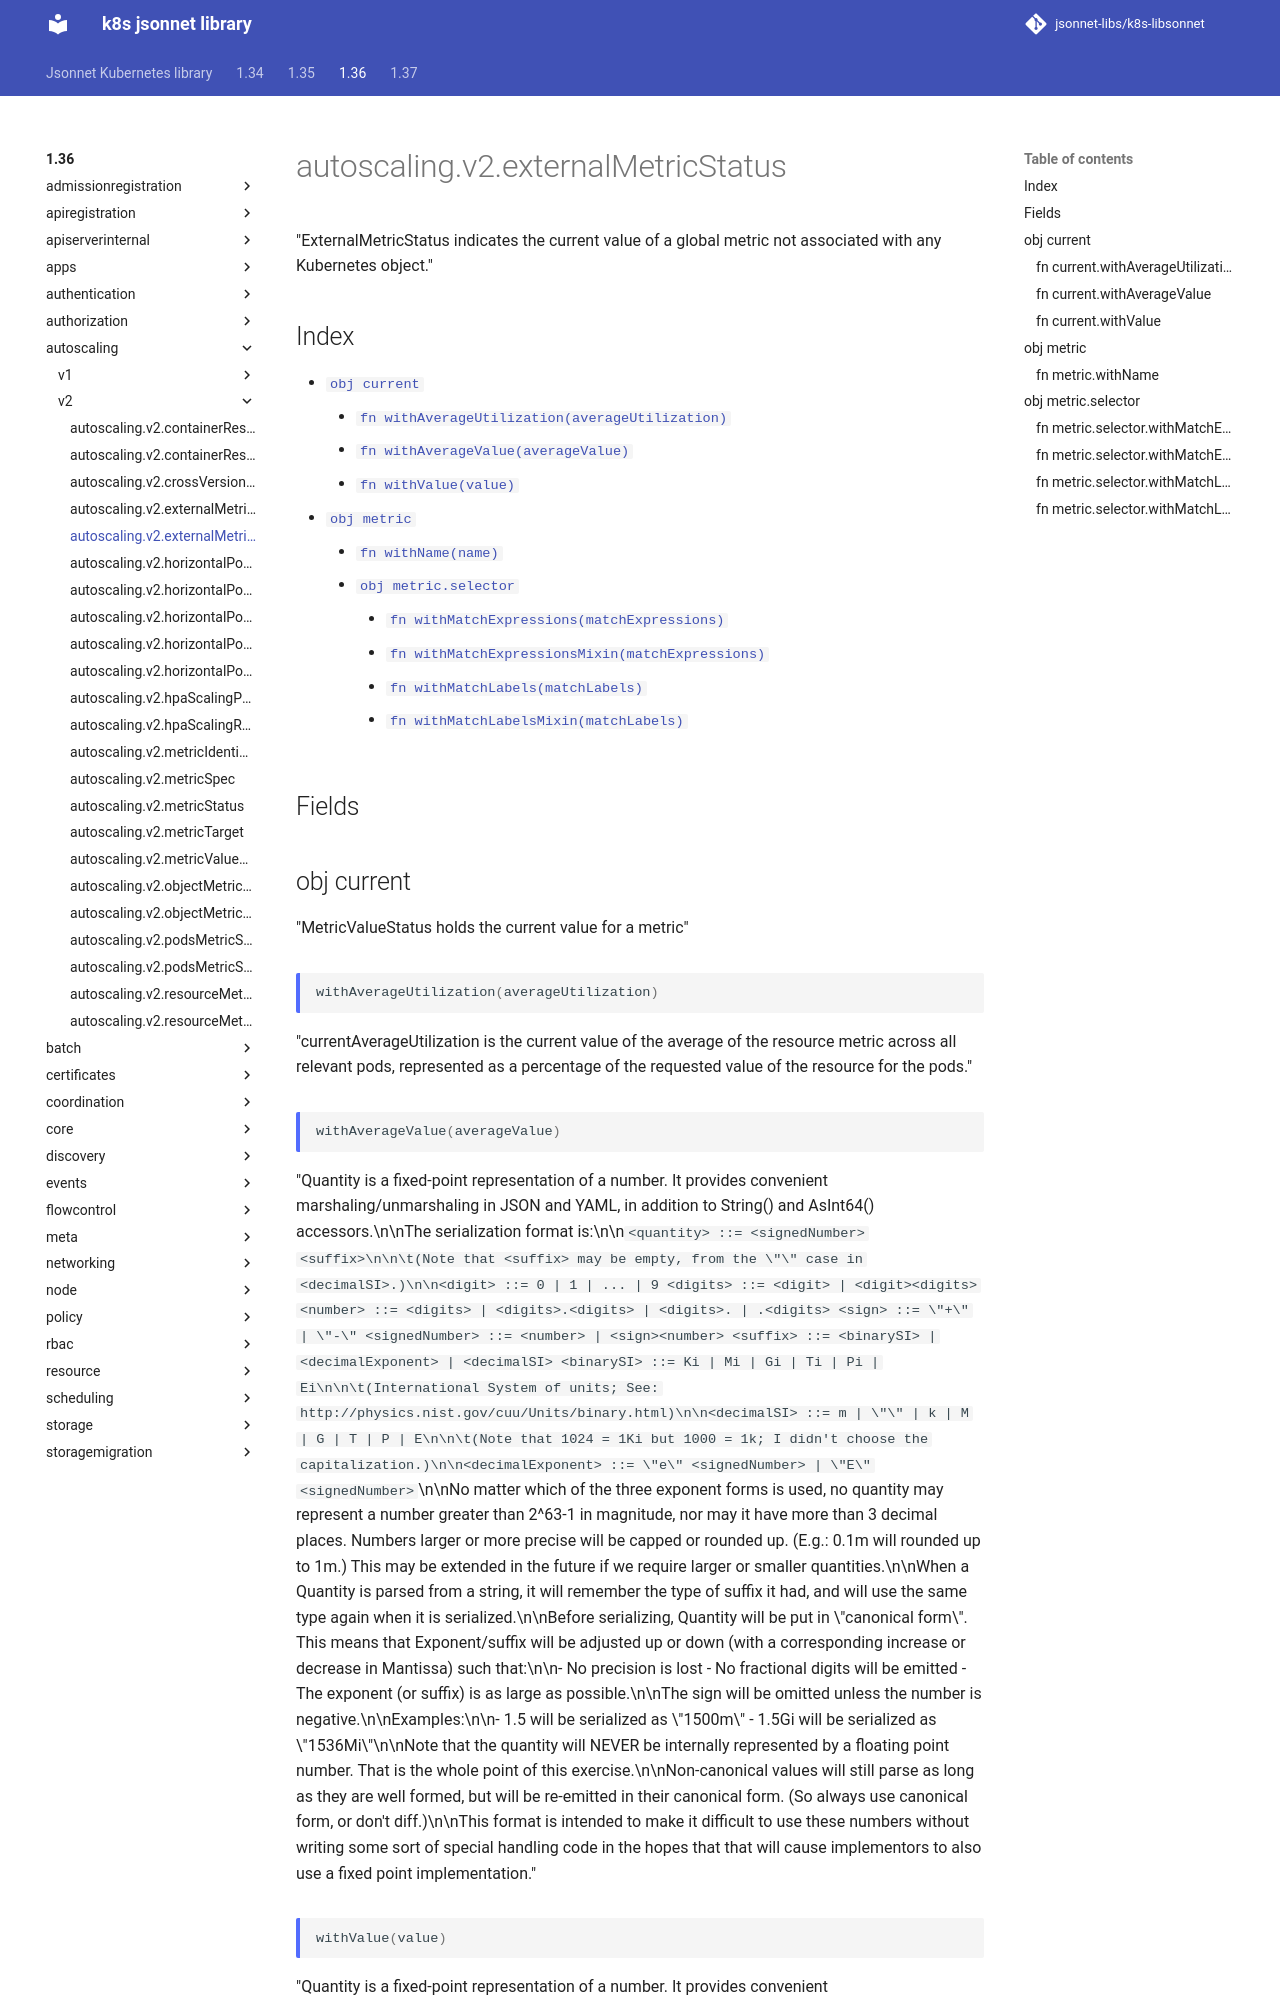

repository: jsonnet-libs/k8s-libsonnet · page: 1.36/autoscaling/v2/externalMetricStatus/index.html · generator: mkdocs

---
permalink: /1.36/autoscaling/v2/externalMetricStatus/
---

# autoscaling.v2.externalMetricStatus

"ExternalMetricStatus indicates the current value of a global metric not associated with any Kubernetes object."

## Index

* [`obj current`](#obj-current)
  * [`fn withAverageUtilization(averageUtilization)`](#fn-currentwithaverageutilization)
  * [`fn withAverageValue(averageValue)`](#fn-currentwithaveragevalue)
  * [`fn withValue(value)`](#fn-currentwithvalue)
* [`obj metric`](#obj-metric)
  * [`fn withName(name)`](#fn-metricwithname)
  * [`obj metric.selector`](#obj-metricselector)
    * [`fn withMatchExpressions(matchExpressions)`](#fn-metricselectorwithmatchexpressions)
    * [`fn withMatchExpressionsMixin(matchExpressions)`](#fn-metricselectorwithmatchexpressionsmixin)
    * [`fn withMatchLabels(matchLabels)`](#fn-metricselectorwithmatchlabels)
    * [`fn withMatchLabelsMixin(matchLabels)`](#fn-metricselectorwithmatchlabelsmixin)

## Fields

## obj current

"MetricValueStatus holds the current value for a metric"

### fn current.withAverageUtilization

```ts
withAverageUtilization(averageUtilization)
```

"currentAverageUtilization is the current value of the average of the resource metric across all relevant pods, represented as a percentage of the requested value of the resource for the pods."
